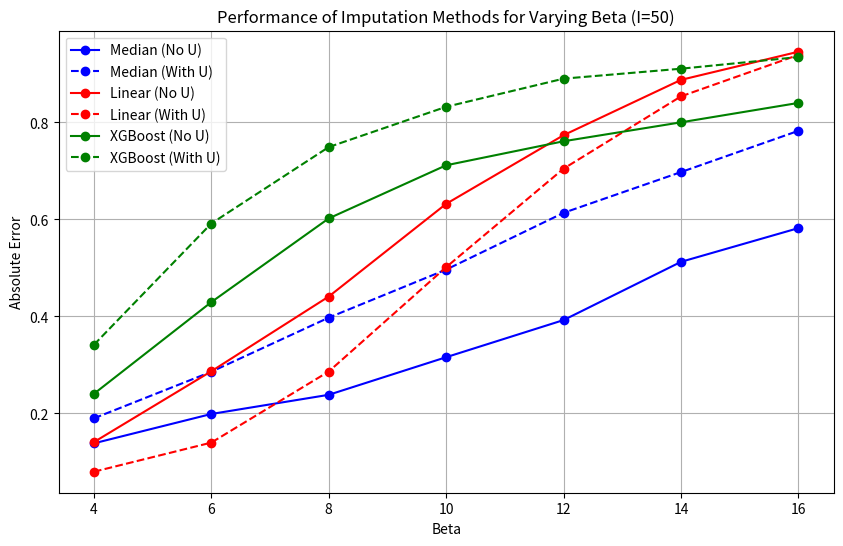

Generate this figure with matplotlib:
import pandas as pd
import matplotlib.pyplot as plt

data = [
    [4, 0.1385, 0.141, 0.2405],
    [6, 0.199, 0.287, 0.4295],
    [8, 0.2385, 0.441, 0.602],
    [10, 0.316, 0.632, 0.7115],
    [12, 0.3925, 0.7735, 0.761],
    [14, 0.5125, 0.8875, 0.8],
    [16, 0.582, 0.9455, 0.84]
]

data_with_U = [
    [4, 0.19, 0.08, 0.3415],
    [6, 0.286, 0.14, 0.5915],
    [8, 0.3975, 0.2865, 0.749],
    [10, 0.4965, 0.5015, 0.832],
    [12, 0.6135, 0.7045, 0.89],
    [14, 0.6975, 0.8535, 0.9105],
    [16, 0.7825, 0.939, 0.9345]
]

columns = ['beta', 'Median', 'Linear', 'XGBoost']

df = pd.DataFrame(data, columns=columns)
df_with_U = pd.DataFrame(data_with_U, columns=columns)

plt.figure(figsize=(10, 6))

colors = {'Median': 'blue', 'Linear': 'red', 'XGBoost': 'green'}
linestyles = {'No_U': '-', 'With_U': '--'}

for i, col in enumerate(columns[1:]):
    plt.plot(df['beta'], df[col], marker='o', label=f'{col} (No U)', color=colors[col], linestyle=linestyles['No_U'])
    plt.plot(df_with_U['beta'], df_with_U[col], marker='o', label=f'{col} (With U)', color=colors[col], linestyle=linestyles['With_U'])

plt.xlabel('Beta')
plt.ylabel('Absolute Error')
plt.title('Performance of Imputation Methods for Varying Beta (I=50)')
plt.legend()
plt.grid()

plt.show()
